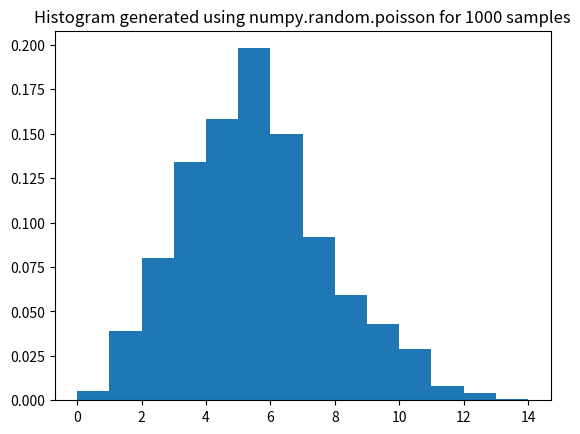

Generate this figure with matplotlib: (Note: this script raises an exception after producing the figure.)
import numpy as np
import matplotlib.pyplot as plt
import random

mean = 5
no_of_samples = 1000

def graphThousandSamples(mean, no_of_samples, i):
	data = np.random.poisson(mean, no_of_samples)
	count, bins, ignored = plt.hist(data, 14, density = True)
	plt.title('Histogram generated using numpy.random.poisson for 1000 samples')
	plt.savefig('Graphs/1000Poisson'+str(i)+'.png')
	plt.show()
	
for i in range(0,3):
	graphThousandSamples(mean,no_of_samples,i)

